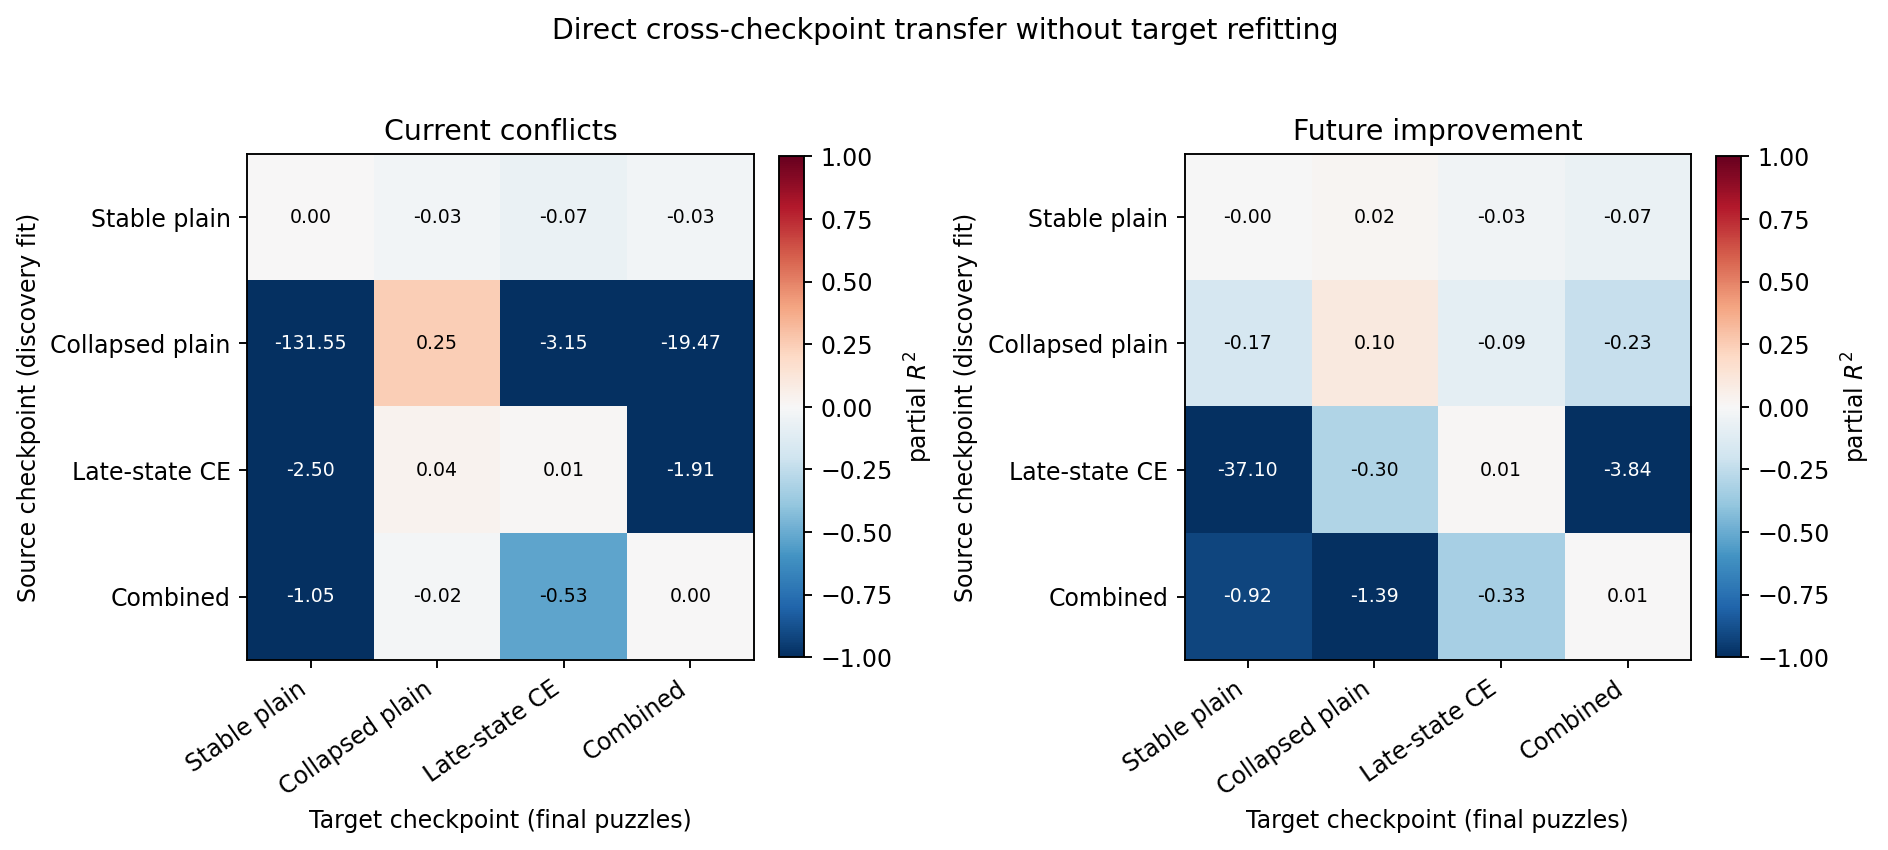

Values plotted in this chart, from the file beside it:
source_model, target_model, mode, baseline_r2, full_r2, state_partial_r2, baseline_sse, full_sse
stable_plain, stable_plain, current_constraint, 0.9804, 0.9805, 0.004061, 0.003358, 0.003345
stable_plain, stable_plain, future_improvement, 0.3725, 0.3717, -0.001225, 0.111, 0.1112
stable_plain, collapsed_plain, current_constraint, 0.3635, 0.3448, -0.02929, 0.516, 0.5311
stable_plain, collapsed_plain, future_improvement, 0.1441, 0.1602, 0.01884, 0.312, 0.3061
stable_plain, late_state_ce, current_constraint, 0.988, 0.9871, -0.0701, 0.001575, 0.001685
stable_plain, late_state_ce, future_improvement, 0.3623, 0.3411, -0.03321, 0.1169, 0.1207
stable_plain, combined_margin, current_constraint, 0.9834, 0.983, -0.02604, 0.002552, 0.002618
stable_plain, combined_margin, future_improvement, 0.3575, 0.3145, -0.06699, 0.1144, 0.1221
collapsed_plain, stable_plain, current_constraint, 0.7632, -30.38, -131.5, 0.04067, 5.391
collapsed_plain, stable_plain, future_improvement, 0.1982, 0.0651, -0.166, 0.1419, 0.1654
collapsed_plain, collapsed_plain, current_constraint, 0.471, 0.6021, 0.2477, 0.4288, 0.3226
collapsed_plain, collapsed_plain, future_improvement, 0.2987, 0.367, 0.0974, 0.2556, 0.2307
collapsed_plain, late_state_ce, current_constraint, 0.7007, -0.2418, -3.15, 0.03918, 0.1626
collapsed_plain, late_state_ce, future_improvement, 0.2341, 0.1618, -0.09442, 0.1404, 0.1536
collapsed_plain, combined_margin, current_constraint, 0.7385, -4.353, -19.47, 0.0403, 0.8248
collapsed_plain, combined_margin, future_improvement, 0.19, 0.005582, -0.2276, 0.1443, 0.1771
late_state_ce, stable_plain, current_constraint, 0.9807, 0.9325, -2.503, 0.003312, 0.0116
late_state_ce, stable_plain, future_improvement, 0.3671, -23.11, -37.1, 0.112, 4.266
late_state_ce, collapsed_plain, current_constraint, 0.3644, 0.3892, 0.03895, 0.5152, 0.4951
late_state_ce, collapsed_plain, future_improvement, 0.1739, -0.0722, -0.2979, 0.3011, 0.3908
late_state_ce, late_state_ce, current_constraint, 0.987, 0.9872, 0.00951, 0.001697, 0.001681
late_state_ce, late_state_ce, future_improvement, 0.3768, 0.3837, 0.01107, 0.1142, 0.1129
late_state_ce, combined_margin, current_constraint, 0.9818, 0.947, -1.91, 0.002805, 0.008162
late_state_ce, combined_margin, future_improvement, 0.36, -2.1, -3.843, 0.114, 0.5521
combined_margin, stable_plain, current_constraint, 0.9807, 0.9605, -1.049, 0.003307, 0.006777
combined_margin, stable_plain, future_improvement, 0.3583, -0.229, -0.9152, 0.1135, 0.2175
combined_margin, collapsed_plain, current_constraint, 0.3647, 0.3533, -0.01795, 0.515, 0.5242
combined_margin, collapsed_plain, future_improvement, 0.1869, -0.9452, -1.392, 0.2964, 0.709
combined_margin, late_state_ce, current_constraint, 0.9879, 0.9815, -0.5257, 0.001588, 0.002423
combined_margin, late_state_ce, future_improvement, 0.3705, 0.1619, -0.3314, 0.1154, 0.1536
combined_margin, combined_margin, current_constraint, 0.9833, 0.9834, 0.004502, 0.002574, 0.002562
combined_margin, combined_margin, future_improvement, 0.3484, 0.3524, 0.006088, 0.116, 0.1153
